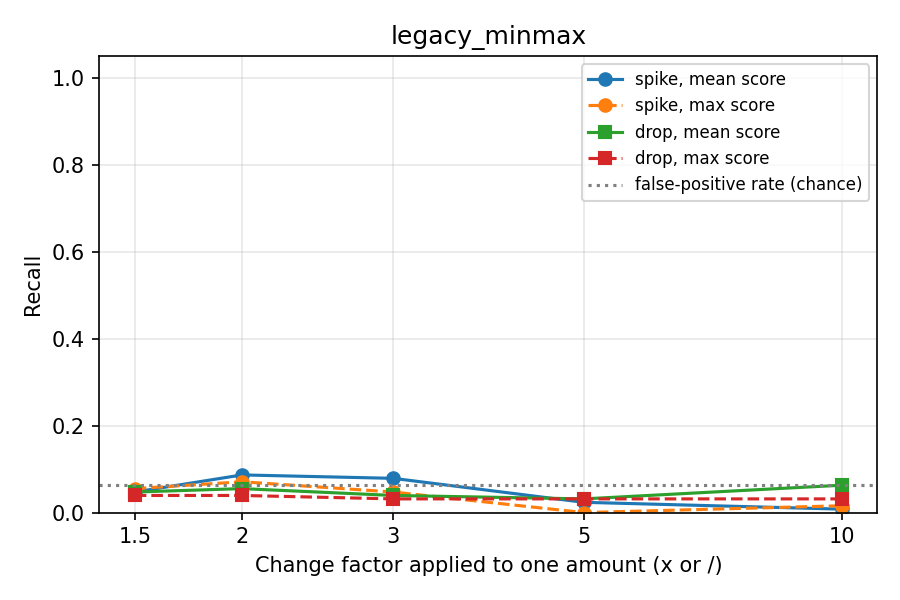

The file beside this chart, header and first rows:
score, threshold, kind, factor, recall, false_positive_rate, n, recall_ci_low, recall_ci_high
mean, 0.1462, spike, 1.5, 0.04724, 0.06299, 127, 0.02183, 0.09925
mean, 0.1462, drop, 1.5, 0.04724, 0.06299, 127, 0.02183, 0.09925
mean, 0.1462, spike, 2.0, 0.08661, 0.06299, 127, 0.04905, 0.1485
mean, 0.1462, drop, 2.0, 0.05512, 0.06299, 127, 0.02695, 0.1094
mean, 0.1462, spike, 3.0, 0.07874, 0.06299, 127, 0.04333, 0.1389
mean, 0.1462, drop, 3.0, 0.03937, 0.06299, 127, 0.01693, 0.08886
mean, 0.1462, spike, 5.0, 0.02362, 0.06299, 127, 0.008066, 0.06715
mean, 0.1462, drop, 5.0, 0.0315, 0.06299, 127, 0.01231, 0.07819
mean, 0.1462, spike, 10.0, 0.007874, 0.06299, 127, 0.001391, 0.04326
mean, 0.1462, drop, 10.0, 0.06299, 0.06299, 127, 0.03226, 0.1194
max, 0.4166, spike, 1.5, 0.05512, 0.06299, 127, 0.02695, 0.1094
max, 0.4166, drop, 1.5, 0.03937, 0.06299, 127, 0.01693, 0.08886
max, 0.4166, spike, 2.0, 0.07087, 0.06299, 127, 0.03773, 0.1292
max, 0.4166, drop, 2.0, 0.03937, 0.06299, 127, 0.01693, 0.08886
max, 0.4166, spike, 3.0, 0.04724, 0.06299, 127, 0.02183, 0.09925
max, 0.4166, drop, 3.0, 0.0315, 0.06299, 127, 0.01231, 0.07819
max, 0.4166, spike, 5.0, 0.0, 0.06299, 127, 0.0, 0.02936
max, 0.4166, drop, 5.0, 0.0315, 0.06299, 127, 0.01231, 0.07819
max, 0.4166, spike, 10.0, 0.01575, 0.06299, 127, 0.004329, 0.0556
max, 0.4166, drop, 10.0, 0.0315, 0.06299, 127, 0.01231, 0.07819
